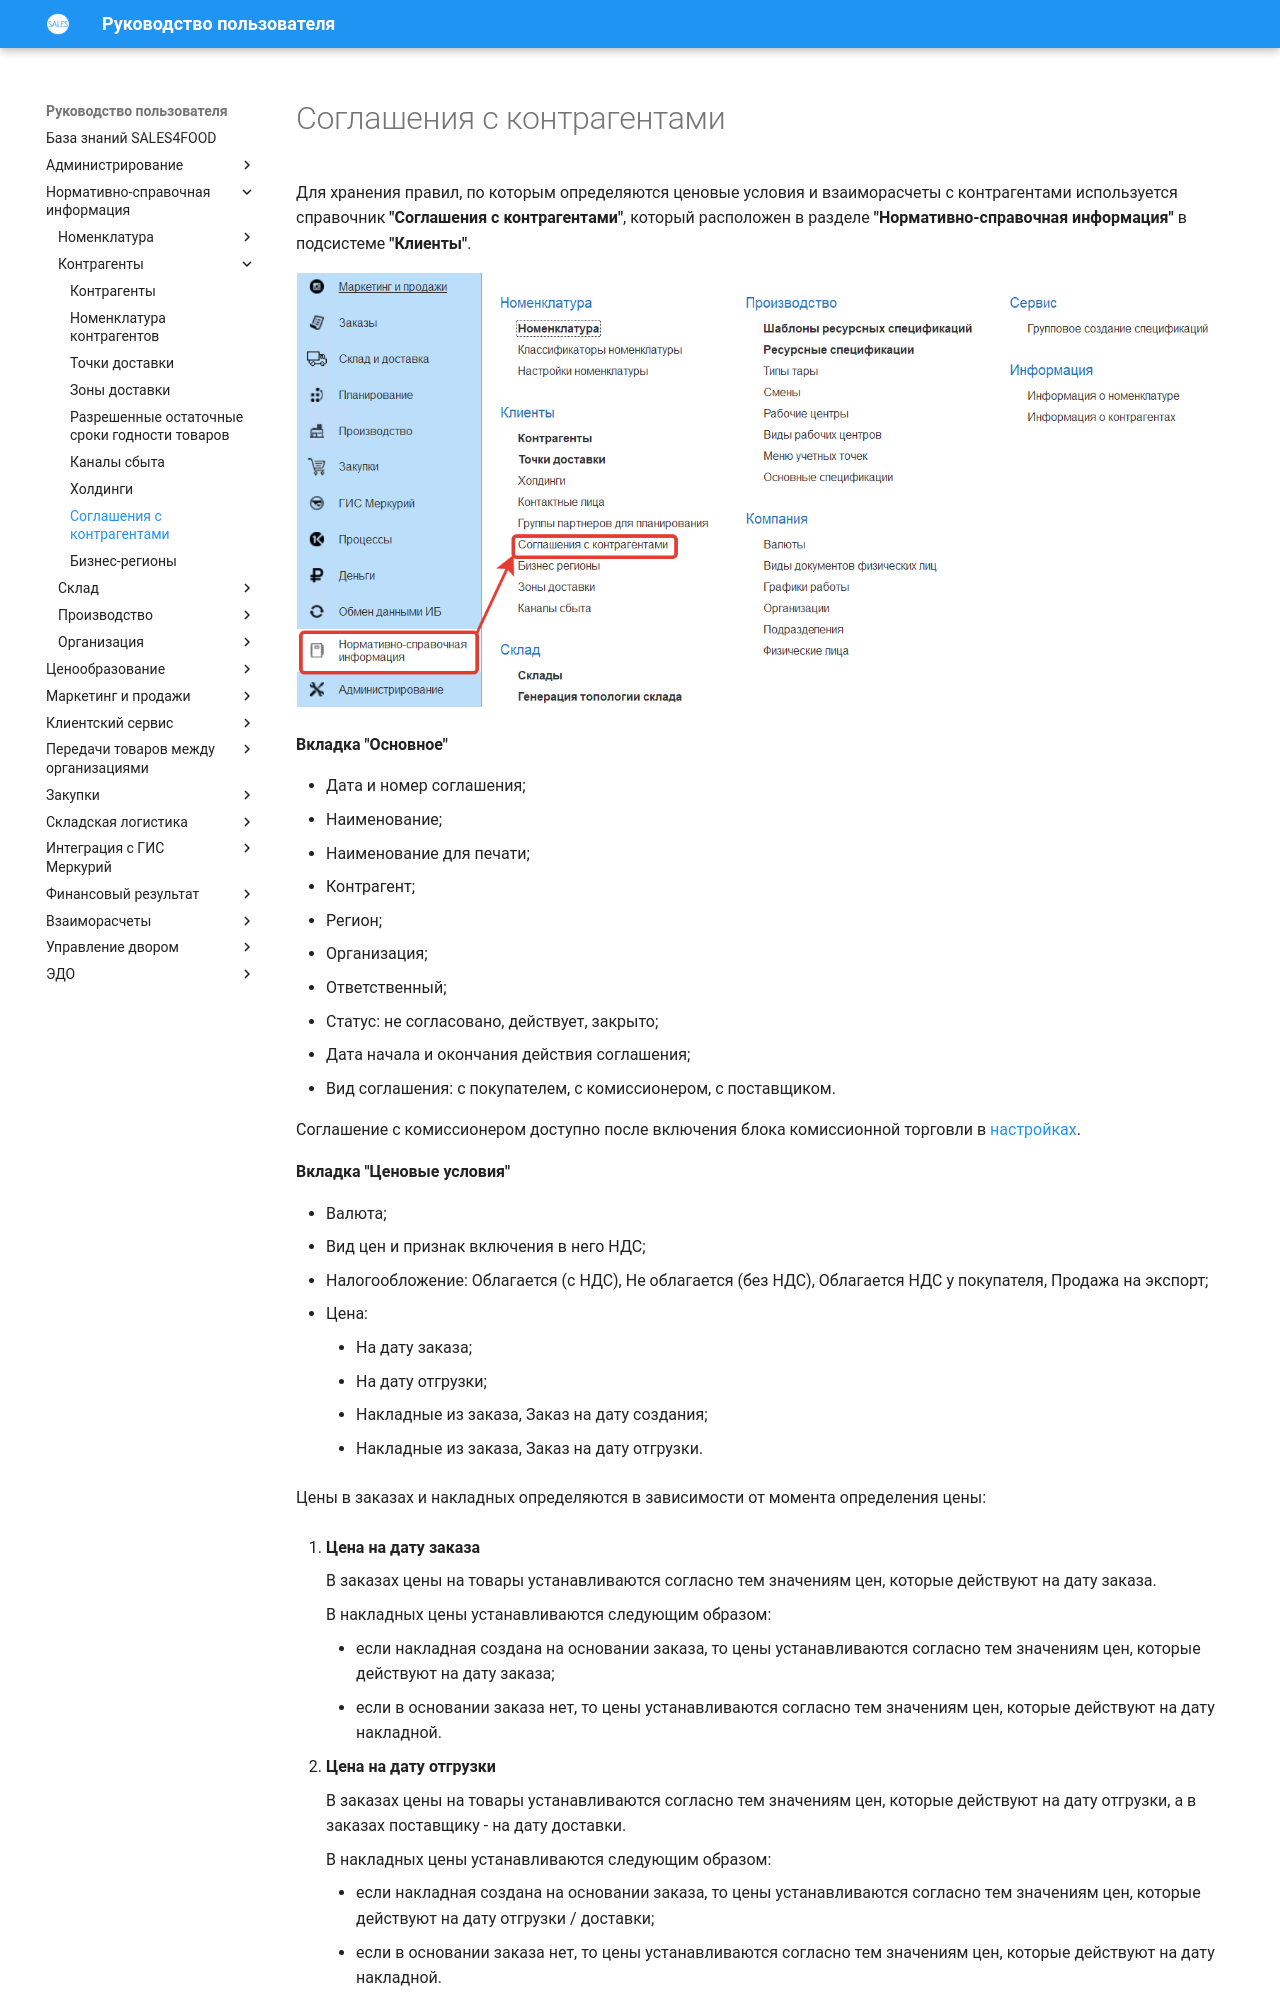

repository: Konstanta-it/sales4food · page: MasterData/Counterparties/AgreementsWithCounterparties/AgreementsWithContractors/index.html · generator: mkdocs

# Соглашения с контрагентами

Для хранения правил, по которым определяются ценовые условия и взаиморасчеты с контрагентами используется справочник **"Соглашения с контрагентами"**, который расположен в разделе **"Нормативно-справочная информация"** в подсистеме **"Клиенты"**.  

[![1][1]][1]

**Вкладка "Основное"**

- Дата и номер соглашения;  
- Наименование;  
- Наименование для печати;  
- Контрагент;  
- Регион;  
- Организация;  
- Ответственный;  
- Статус: не согласовано, действует, закрыто;  
- Дата начала и окончания действия соглашения;  
- Вид соглашения: с покупателем, с комиссионером, с поставщиком.

Соглашение с комиссионером доступно после включения блока комиссионной торговли в [настройках](../../../CustomerService/Commission/Settings/Settings.md).

**Вкладка "Ценовые условия"**

- Валюта;  
- Вид цен и признак включения в него НДС;  
- Налогообложение: Облагается (с НДС), Не облагается (без НДС), Облагается НДС у покупателя, Продажа на экспорт;  

- Цена:

    - На дату заказа;  
    - На дату отгрузки;   
    - Накладные из заказа, Заказ на дату создания;  
    - Накладные из заказа, Заказ на дату отгрузки.  

Цены в заказах и накладных определяются в зависимости от момента определения цены:

1.  **Цена на дату заказа**

    В заказах цены на товары устанавливаются согласно тем значениям цен, которые действуют на дату заказа.

    В накладных цены устанавливаются следующим образом:

    - если накладная создана на основании заказа, то цены устанавливаются согласно тем значениям цен, которые действуют на дату заказа;  
    - если в основании заказа нет, то цены устанавливаются согласно тем значениям цен, которые действуют на дату накладной.

2.  **Цена на дату отгрузки**

    В заказах цены на товары устанавливаются согласно тем значениям цен, которые действуют на дату отгрузки, а в заказах поставщику - на дату доставки.

    В накладных цены устанавливаются следующим образом:

    - если накладная создана на основании заказа, то цены устанавливаются согласно тем значениям цен, которые действуют на дату отгрузки / доставки;  
    - если в основании заказа нет, то цены устанавливаются согласно тем значениям цен, которые действуют на дату накладной.

3.  **Накладные из заказа, Заказ на дату создания**

    В заказах цены на товары устанавливаются согласно тем значениям цен, которые действуют на дату заказа.

    В накладных цены устанавливаются следующим образом:

    - если накладная создана на основании заказа, то цены устанавливаются согласно тем значениям цен, которые были в заказе. При этом если на один и тот же товар с одинаковыми характеристиками было установлено несколько разных цен, то будет действовать наибольшая. При добавлении новых товаров в накладную, которых не было в заказе установятся цены, действующие на дату заказа;    
    - если в основании заказа нет, то цены устанавливаются согласно тем значениям цен, которые действуют на дату накладной.

4.  **Накладные из заказа, Заказ на дату отгрузки**

    В заказах цены на товары устанавливаются согласно тем значениям цен, которые действуют на дату отгрузки, а в заказах поставщику - на дату доставки.

    В накладных цены устанавливаются следующим образом:
